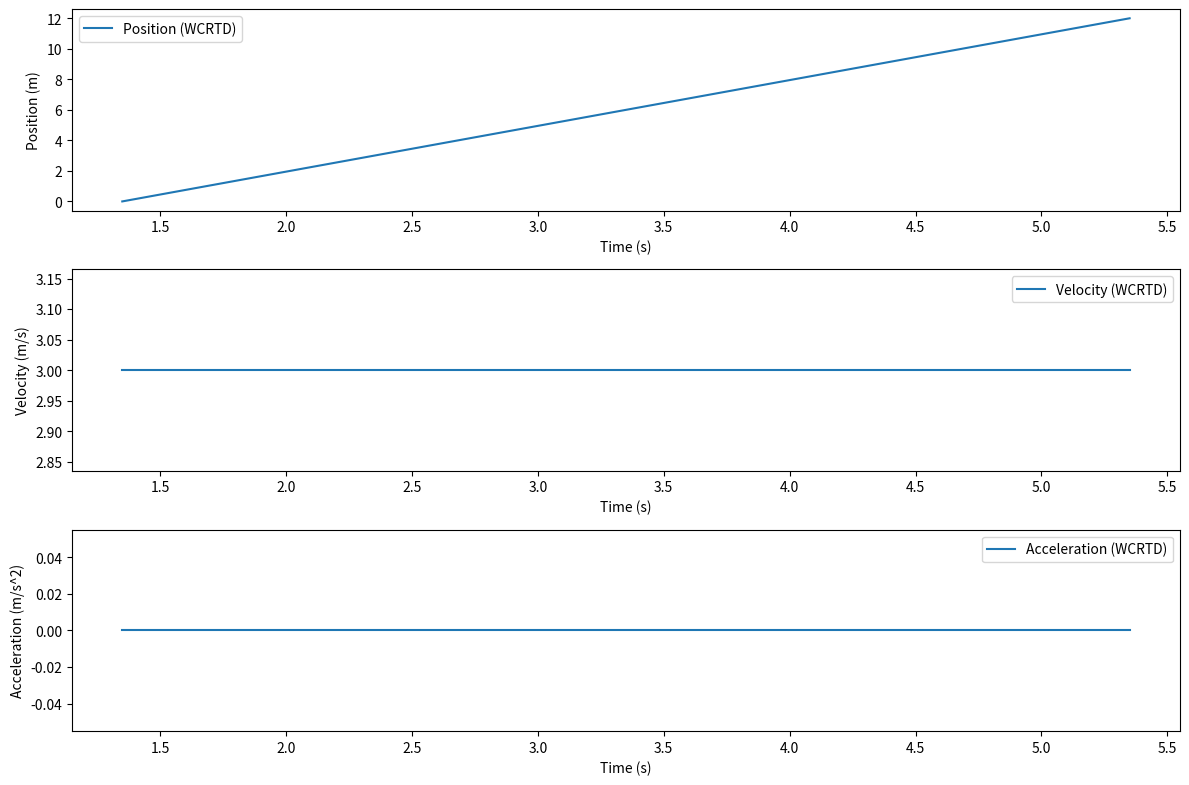

This figure's Python source:
import numpy as np
import matplotlib.pyplot as plt
from scipy.optimize import minimize

class VehicleModel:
    def __init__(self, L=2.5):
        self.L = L  # Wheelbase distance

    def objective_function(self, params):
        A0, B0 = params
        tf = self.tf
        x0, v0, xf, vf = self.x0, self.v0, self.xf, self.vf

        # Define the acceleration function
        a = lambda t: A0 * t + B0

        # Define the velocity function
        v = lambda t: 0.5 * A0 * t**2 + B0 * t + v0

        # Define the objective function to minimize acceleration
        integrand = lambda t: a(t)**2
        J = np.trapz(integrand(np.linspace(0, tf, 100)), np.linspace(0, tf, 100))

        return J

    def optimize_trajectory(self):
        # Perform optimization to find A0 and B0
        result = minimize(self.objective_function, x0=[0, 0], bounds=[(-10, 10), (-10, 10)])
        A0_opt, B0_opt = result.x
        return A0_opt, B0_opt

    def generate_trajectory(self, A0, B0):
        tf = self.tf
        t_values = np.linspace(0, tf, 100)
        x_values = [(1/6) * A0 * t**3 + 0.5 * B0 * t**2 + self.v0 * t + self.x0 for t in t_values]
        v_values = [0.5 * A0 * t**2 + B0 * t + self.v0 for t in t_values]
        a_values = [A0 for _ in t_values]  # Constant acceleration A0

        return t_values, x_values, v_values, a_values

    def simulate(self, x0, v0, xf, vf, tf, wcrt_delay):
        self.x0, self.v0, self.xf, self.vf, self.tf, self.wcrt_delay = x0, v0, xf, vf, tf, wcrt_delay

        # Optimize trajectory
        A0_opt, B0_opt = self.optimize_trajectory()

        # Generate trajectory based on optimized parameters
        t_values, x_values, v_values, a_values = self.generate_trajectory(A0_opt, B0_opt)

        # Simulate worst-case delay effect
        t_values_with_delay = t_values + self.wcrt_delay / 1000.0  # Convert delay to seconds

        return t_values_with_delay, x_values, v_values, a_values

# Example usage
vehicle_model = VehicleModel()

# Define scenario parameters
x0 = 0.0
v0 = 3.0
xf = 15.0
vf = 2.5
tf = 4.0
wcrt_delay = 1350.0  # Worst-case round-trip delay in milliseconds

# Simulate trajectory with worst-case delay
t_values_with_delay, x_values, v_values, a_values = vehicle_model.simulate(x0, v0, xf, vf, tf, wcrt_delay)

# Plot the trajectory, velocity, and acceleration
plt.figure(figsize=(12, 8))

plt.subplot(3, 1, 1)
plt.plot(t_values_with_delay, x_values, label='Position (WCRTD)')
plt.xlabel('Time (s)')
plt.ylabel('Position (m)')
plt.legend()

plt.subplot(3, 1, 2)
plt.plot(t_values_with_delay, v_values, label='Velocity (WCRTD)')
plt.xlabel('Time (s)')
plt.ylabel('Velocity (m/s)')
plt.legend()

plt.subplot(3, 1, 3)
plt.plot(t_values_with_delay, a_values, label='Acceleration (WCRTD)')
plt.xlabel('Time (s)')
plt.ylabel('Acceleration (m/s^2)')
plt.legend()

plt.tight_layout()
plt.show()
